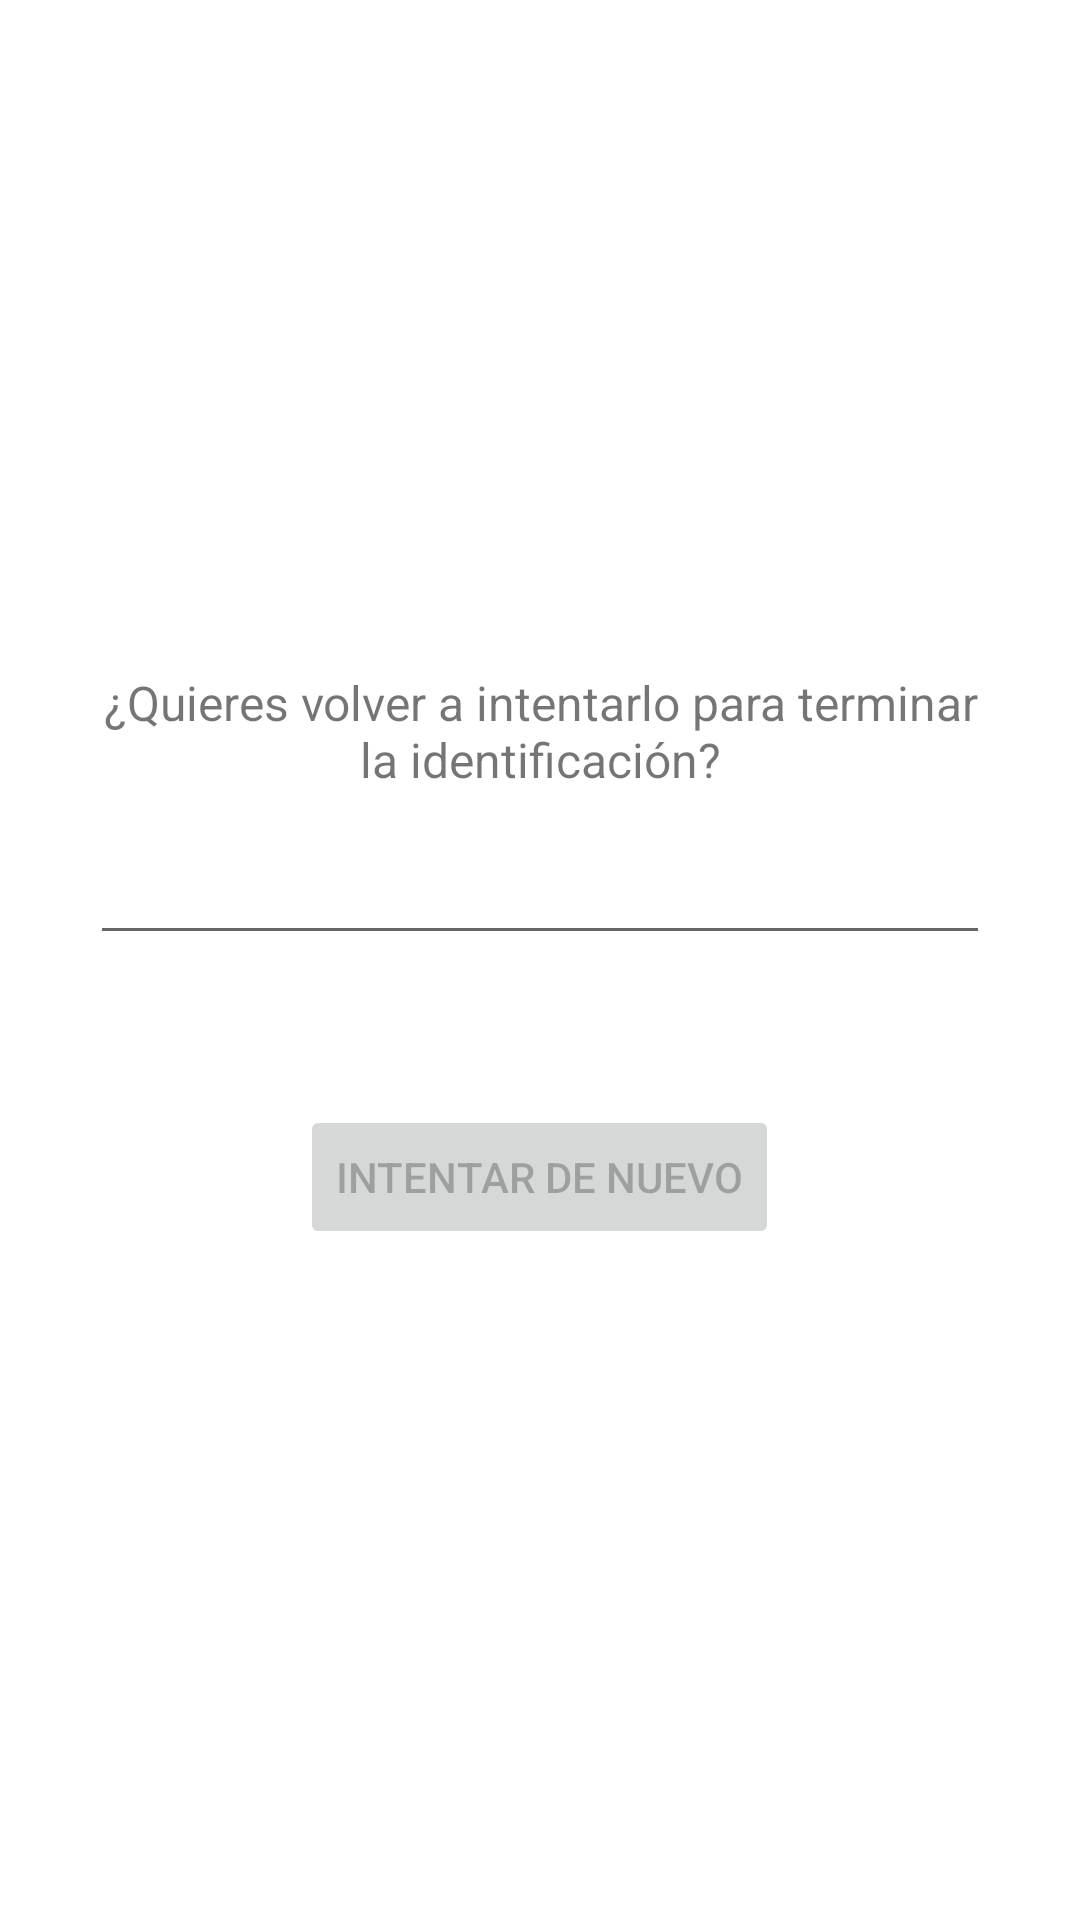

The Android layout XML behind this screen, and the referenced resources:
<!-- AndroidManifest.xml: application theme Theme.AndroidSdkIntegrationSample -->
<!-- res/layout/fragment_my_custom_text_captcha_notification.xml -->
<?xml version="1.0" encoding="utf-8"?>
<RelativeLayout xmlns:android="http://schemas.android.com/apk/res/android"
    xmlns:app="http://schemas.android.com/apk/res-auto"
    android:id="@+id/view"
    android:layout_width="match_parent"
    android:layout_height="match_parent"
    android:background="@android:color/white">

    <LinearLayout
        android:layout_width="match_parent"
        android:layout_height="wrap_content"
        android:layout_centerInParent="true"
        android:gravity="center_horizontal"
        android:orientation="vertical"
        android:paddingLeft="30dp"
        android:paddingRight="30dp">

        <TextView
            android:id="@+id/description"
            android:layout_width="wrap_content"
            android:layout_height="wrap_content"
            android:gravity="center_horizontal"
            android:text="¿Quieres volver a intentarlo para terminar la identificación?"
            android:textSize="16sp" />

        <ImageView
            android:id="@+id/image"
            android:layout_width="wrap_content"
            android:layout_height="wrap_content"
            android:layout_marginTop="10dp"
            android:contentDescription="@null" />

        <EditText
            android:id="@+id/input"
            android:layout_width="match_parent"
            android:layout_height="wrap_content"
            android:layout_marginTop="10dp"
            android:cursorVisible="true"
            android:imeOptions="flagNoExtractUi|actionDone"
            android:padding="5dp"
            android:singleLine="true"
            android:textColor="@color/gray"
            android:textSize="18sp"
            android:textStyle="bold"
            android:maxLength="6"/>

        <Button
            android:id="@+id/cont"
            android:layout_width="wrap_content"
            android:layout_height="wrap_content"
            android:layout_gravity="center_horizontal"
            android:layout_marginTop="50dp"
            android:enabled="false"
            android:text="Intentar de nuevo" />

    </LinearLayout>

</RelativeLayout>
<!-- resources referenced by this layout -->
<resources>
  <style name="Theme.AndroidSdkIntegrationSample" parent="Theme.MaterialComponents.DayNight.DarkActionBar">
          
          <item name="colorPrimary">@color/purple_500</item>
          <item name="colorPrimaryVariant">@color/purple_700</item>
          <item name="colorOnPrimary">@color/white</item>
          
          <item name="colorSecondary">@color/teal_200</item>
          <item name="colorSecondaryVariant">@color/teal_700</item>
          <item name="colorOnSecondary">@color/black</item>
          
          <item name="android:statusBarColor" tools:targetApi="l">?attr/colorPrimaryVariant</item>
          
      </style>
  <!-- not gathered from this repository: default colours our renderer supplied (Android Studio template values) -->
  <color name="purple_500">#FF6200EE</color>
  <color name="purple_700">#FF3700B3</color>
  <color name="teal_200">#FF03DAC5</color>
  <color name="teal_700">#FF018786</color>
  <color name="black">#FF000000</color>
  <color name="white">#FFFFFFFF</color>
</resources>
